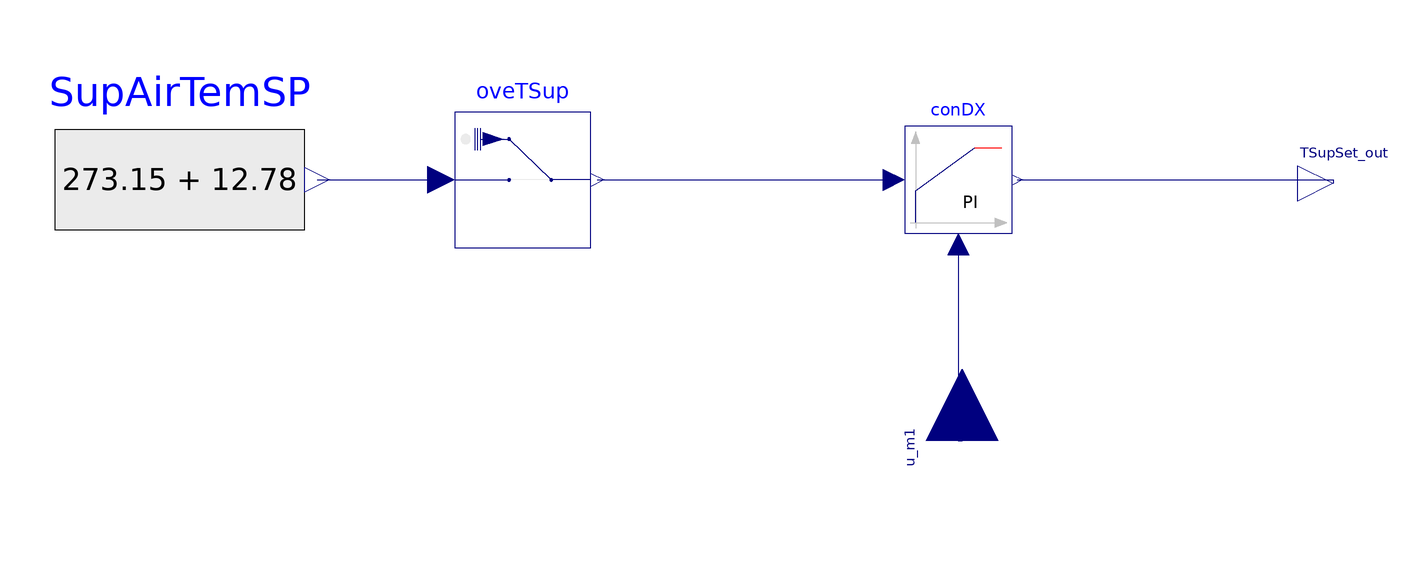

The Modelica model whose source follows is shown above as a component diagram (icons at their Placement, wires along their Line points).

model supplyTempCon "Supply Air Temperature Control"
  Buildings.Controls.Continuous.LimPID conDX(
    yMax=1,
    Td=60,
    k=0.1,
    Ti=120,
    controllerType=Buildings.Controls.OBC.CDL.Types.SimpleController.PI,
    yMin=0.1,
    initType=Modelica.Blocks.Types.InitPID.NoInit,
    reverseActing=false)
                        "Controller for cooling (acts on damper)"
    annotation (Placement(transformation(extent={{50,-30},{80,0}})));
  Buildings.Utilities.IO.SignalExchange.Overwrite
                                              oveTSup(description=
        "Supply air temperature setpoint", u(unit="K"))
                 "Overwrite for supply air temperature signal"
    annotation (Placement(transformation(extent={{-76,-34},{-38,4}})));
  Modelica.Blocks.Sources.RealExpression SupAirTemSP(y=273.15 + 12.78)
    "Supply air temperature setpoint [K]"
    annotation (Placement(transformation(extent={{-188,-50},{-118,20}})));
  Modelica.Blocks.Interfaces.RealOutput TSupSet_out
    "Connector of actuator output signal"
    annotation (Placement(transformation(extent={{160,-26},{180,-6}})));
  Modelica.Blocks.Interfaces.RealInput u_m1
                "Connector of measurement input signal" annotation (Placement(
        transformation(
        extent={{-20,-20},{20,20}},
        rotation=90,
        origin={66,-88})));
equation
  connect(SupAirTemSP.y, oveTSup.u)
    annotation (Line(points={{-114.5,-15},{-79.8,-15}}, color={0,0,127}));
  connect(conDX.y, TSupSet_out) annotation (Line(points={{81.5,-15},{170,-15},{
          170,-16}}, color={0,0,127}));
  connect(conDX.u_m, u_m1)
    annotation (Line(points={{65,-33},{65,-88},{66,-88}}, color={0,0,127}));
  connect(oveTSup.y, conDX.u_s)
    annotation (Line(points={{-36.1,-15},{47,-15}}, color={0,0,127}));
  annotation (Icon(coordinateSystem(preserveAspectRatio=false, extent={{-200,
            -80},{160,60}}), graphics={Rectangle(
          extent={{-200,60},{160,-78}},
          lineColor={28,108,200},
          fillColor={0,140,72},
          fillPattern=FillPattern.Solid), Text(
          extent={{-112,36},{62,-46}},
          lineColor={255,255,255},
          fillColor={102,44,145},
          fillPattern=FillPattern.None,
          textString="TSup",
          textStyle={TextStyle.Bold})}), Diagram(coordinateSystem(
          preserveAspectRatio=false, extent={{-200,-80},{160,60}})));
end supplyTempCon;